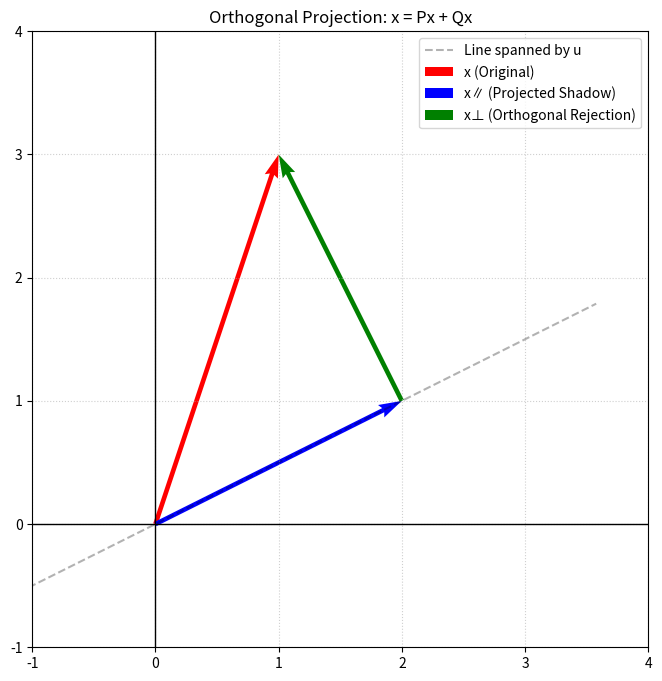

Generate this figure with matplotlib:
import numpy as np
import matplotlib.pyplot as plt

def orthogonal_projection_demo():
    # 1. Setup the direction vector u
    # In your notes, P = uu^T assumes u is a unit vector (norm = 1)
    u_raw = np.array([2, 1]) 
    u = u_raw / np.linalg.norm(u_raw)
    
    # 2. Setup the vector x to be projected
    x = np.array([1, 3])
    
    # 3. Create the Projection Matrix P ("The Shadow Maker")
    # P = u * u.T
    P = np.outer(u, u)
    
    # 4. Create the Complementary Projector Q ("The Rejection Matrix")
    # Q = I - P
    I = np.eye(2)
    Q = I - P
    
    # 5. Calculate the components
    x_parallel = P @ x  # Shadow of x on the line spanned by u
    x_perp = Q @ x      # The "lifting vector" from the line up to x
    
    # --- Output results ---
    print(f"Original x: {x}")
    print(f"x_parallel (Shadow): {x_parallel}")
    print(f"x_perp (Lifting vector): {x_perp}")
    print(f"Verification (x_para + x_perp = x): {x_parallel + x_perp}")
    
    # --- Visualization ---
    plt.figure(figsize=(8, 8))
    origin = np.array([0, 0])
    
    # Draw the line spanned by u
    line_scale = 4
    plt.plot([-u[0]*line_scale, u[0]*line_scale], [-u[1]*line_scale, u[1]*line_scale], 
             color='black', linestyle='--', alpha=0.3, label='Line spanned by u')

    # Draw the Vectors
    plt.quiver(*origin, x[0], x[1], color='red', angles='xy', scale_units='xy', scale=1, label='x (Original)')
    plt.quiver(*origin, x_parallel[0], x_parallel[1], color='blue', angles='xy', scale_units='xy', scale=1, label='x∥ (Projected Shadow)')
    plt.quiver(x_parallel[0], x_parallel[1], x_perp[0], x_perp[1], color='green', angles='xy', scale_units='xy', scale=1, label='x⊥ (Orthogonal Rejection)')

    # Formatting
    plt.xlim(-1, 4)
    plt.ylim(-1, 4)
    plt.axhline(0, color='black', linewidth=1)
    plt.axvline(0, color='black', linewidth=1)
    plt.gca().set_aspect('equal')
    plt.title("Orthogonal Projection: x = Px + Qx")
    plt.legend()
    plt.grid(True, linestyle=':', alpha=0.6)
    plt.show()

if __name__ == "__main__":
    orthogonal_projection_demo()